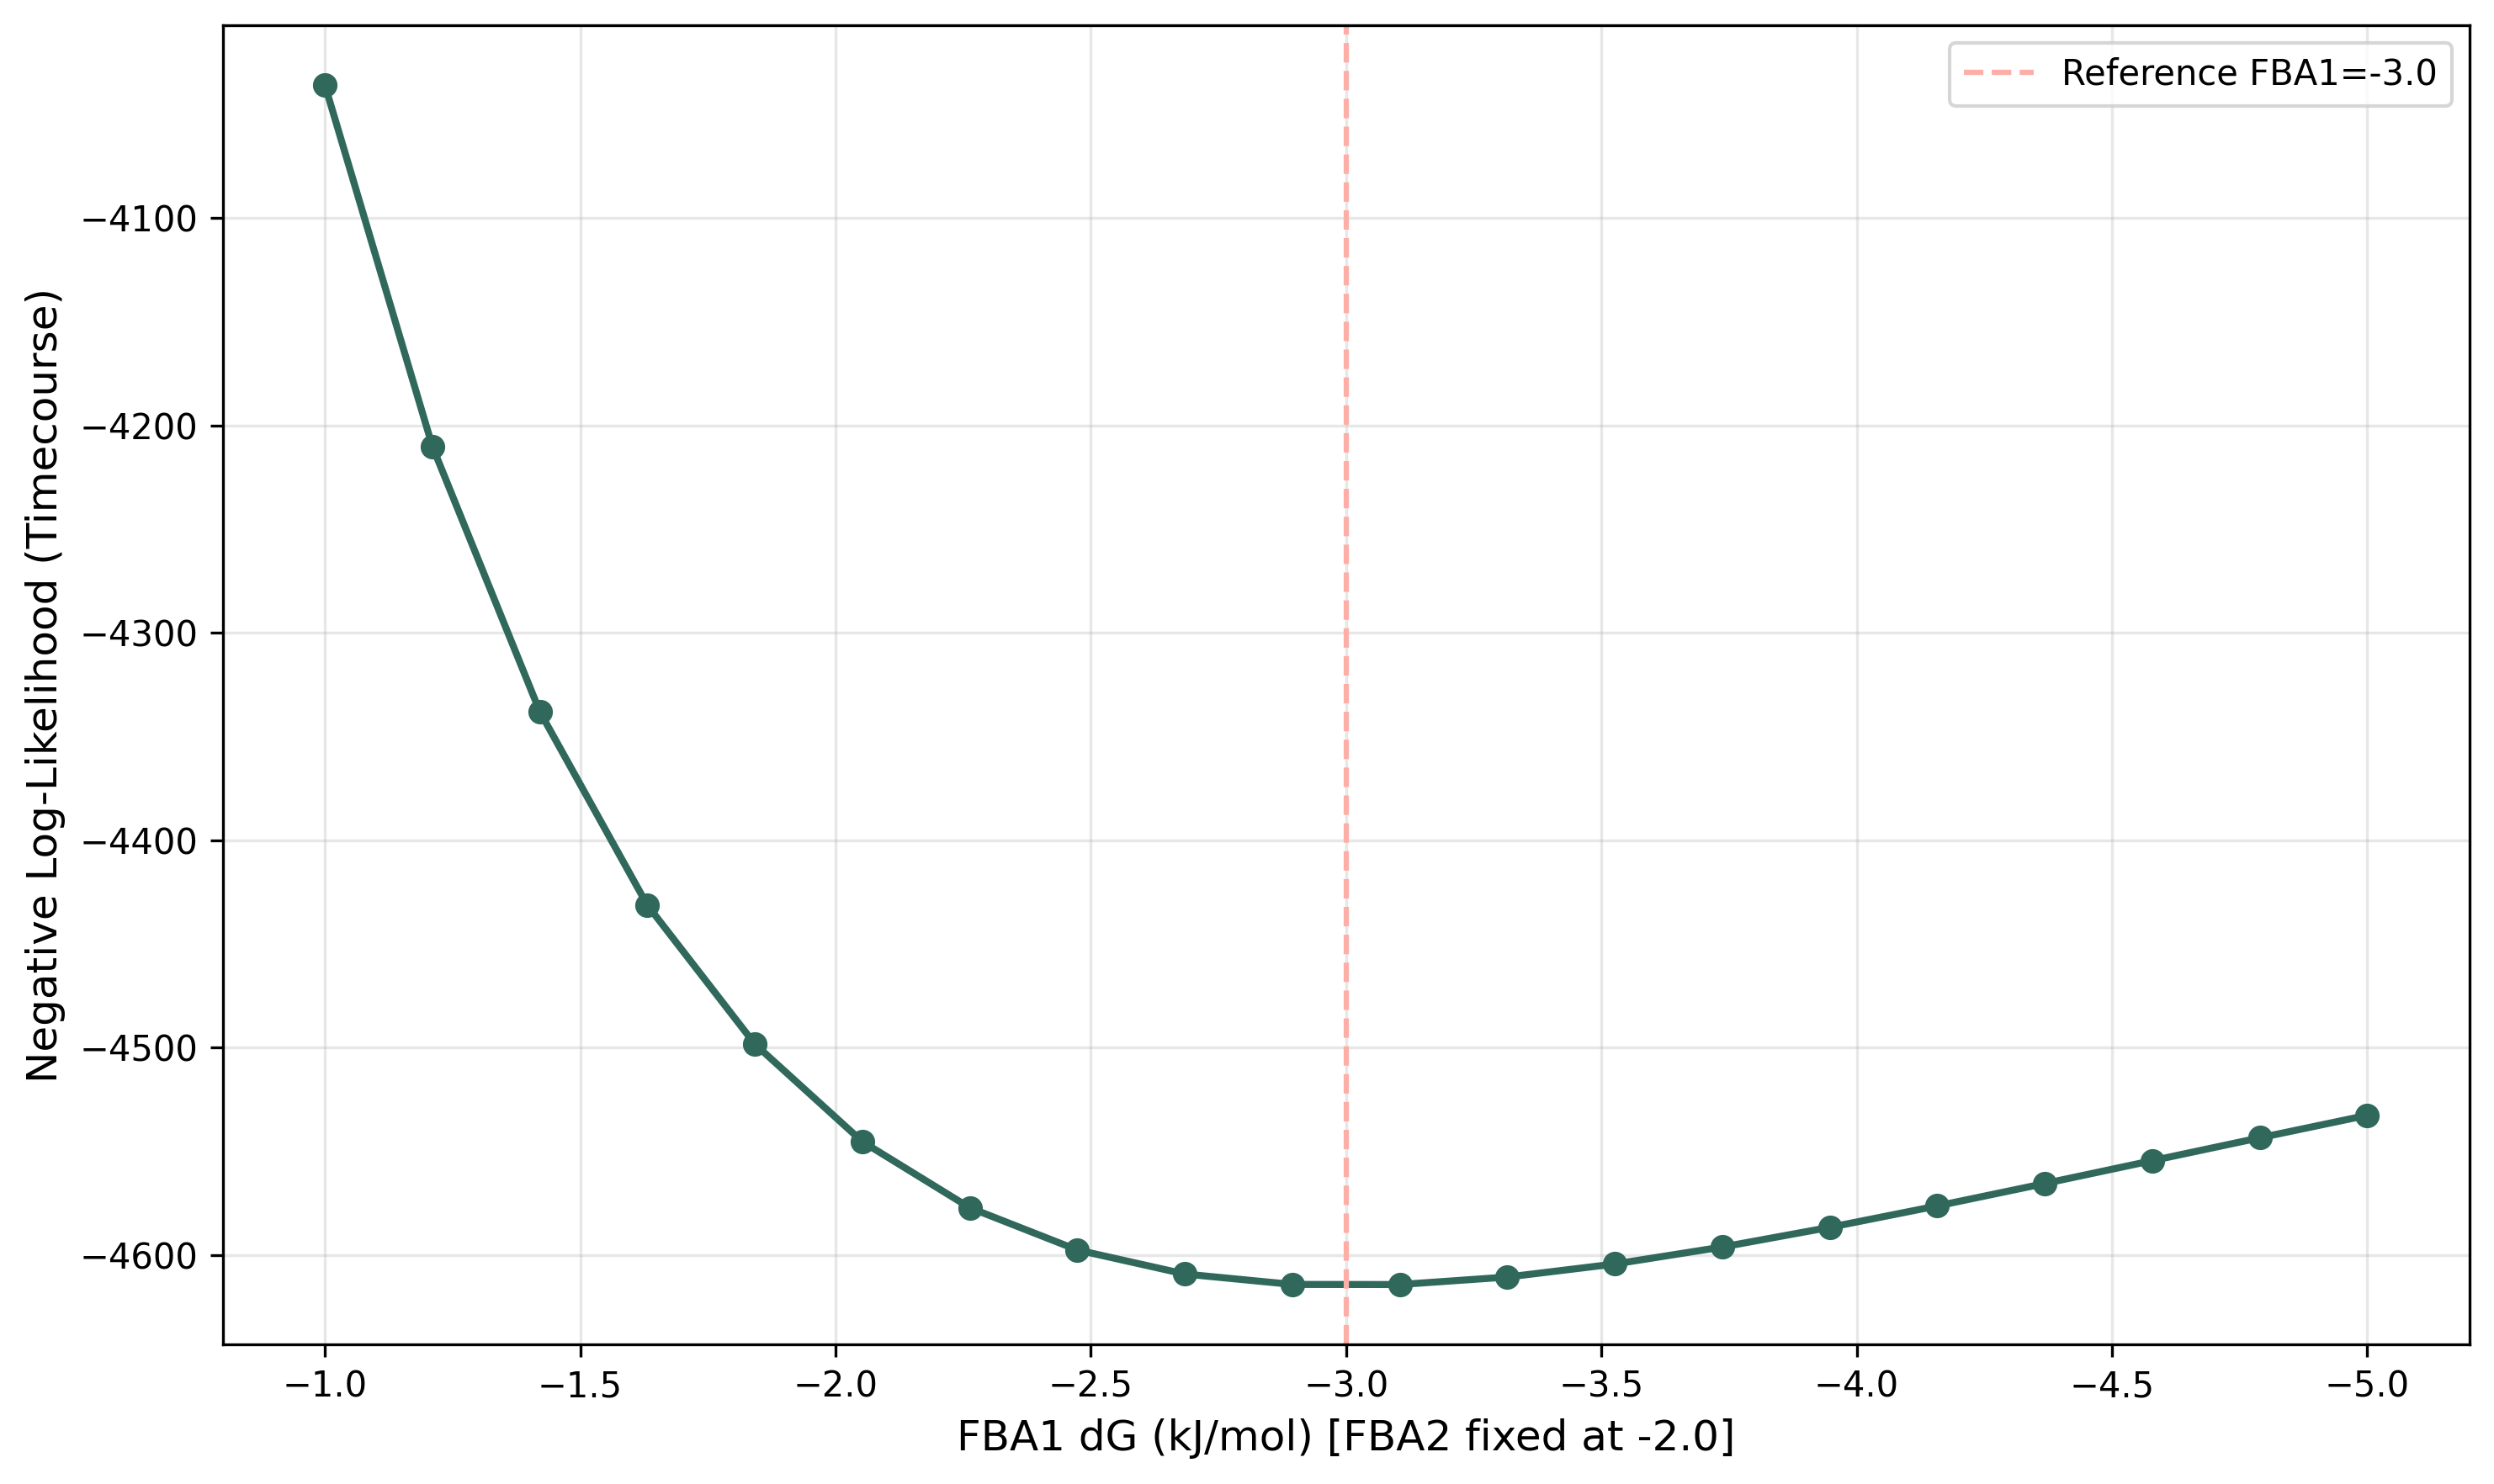

Values plotted in this chart, from the file beside it:
FBA1_deltaG, FBA2_deltaG, nll_timecourse, nll_final
-5.0, -2.0, -4533, -45.62
-4.789, -2.0, -4543, -45.63
-4.579, -2.0, -4554, -45.64
-4.368, -2.0, -4565, -45.65
-4.158, -2.0, -4576, -45.66
-3.947, -2.0, -4587, -45.67
-3.737, -2.0, -4596, -45.67
-3.526, -2.0, -4604, -45.68
-3.316, -2.0, -4611, -45.69
-3.105, -2.0, -4614, -45.69
-2.895, -2.0, -4614, -45.69
-2.684, -2.0, -4609, -45.69
-2.474, -2.0, -4597, -45.68
-2.263, -2.0, -4577, -45.66
-2.053, -2.0, -4545, -45.64
-1.842, -2.0, -4498, -45.61
-1.632, -2.0, -4431, -45.57
-1.421, -2.0, -4338, -45.51
-1.211, -2.0, -4210, -45.44
-1.0, -2.0, -4036, -45.35
